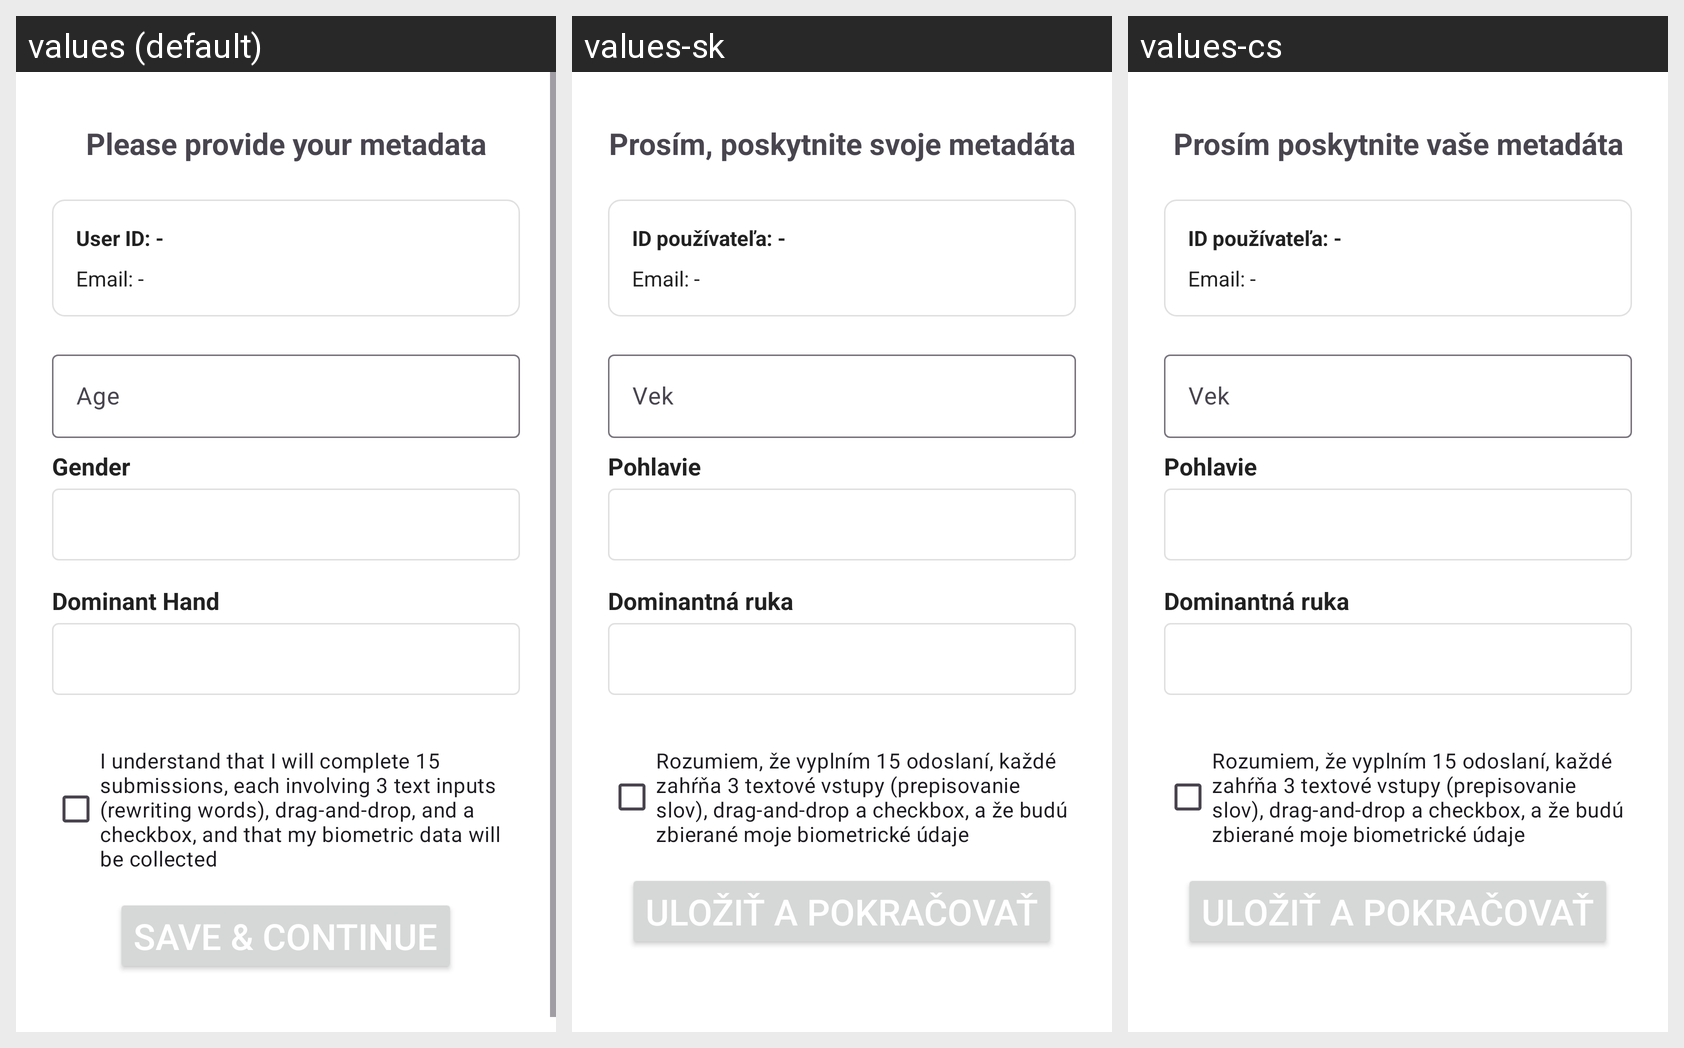

Translations of the strings shown on this Android screen, per locale in the grid:
Android screen res/layout/metadata_activity.xml rendered under 3 locales, left to right: values (default), values-sk, values-cs. Device: Nexus 5 (rendered at 1080×1920; each locale shown at half size, 540×960, under a caption strip naming it); theme Theme.Behavica.
Strings drawn on this screen, with the default value and each locale's value (text and hints the layout hard-codes, and strings that could not be matched under every locale, appear in the picture but are not listed):

please_provide_metadata
  values: Please provide your metadata
  values-sk: Prosím, poskytnite svoje metadáta
  values-cs: Prosím poskytnite vaše metadáta

user_id_default
  values: User ID: -
  values-sk: ID používateľa: -
  values-cs: ID používateľa: -

email_default
  values: Email: -
  values-sk: Email: -
  values-cs: Email: -

age_hint
  values: Age
  values-sk: Vek
  values-cs: Vek

gender_label
  values: Gender
  values-sk: Pohlavie
  values-cs: Pohlavie

dominant_hand_label
  values: Dominant Hand
  values-sk: Dominantná ruka
  values-cs: Dominantná ruka

biometric_data_consent
  values: I understand that I will complete 15 submissions, each involving 3 text inputs (rewriting words), drag-and-drop, and a checkbox, and that my biometric data will be collected
  values-sk: Rozumiem, že vyplním 15 odoslaní, každé zahŕňa 3 textové vstupy (prepisovanie slov), drag-and-drop a checkbox, a že budú zbierané moje biometrické údaje
  values-cs: Rozumiem, že vyplním 15 odoslaní, každé zahŕňa 3 textové vstupy (prepisovanie slov), drag-and-drop a checkbox, a že budú zbierané moje biometrické údaje

save_continue
  values: Save & Continue
  values-sk: Uložiť a pokračovať
  values-cs: Uložiť a pokračovať
